Dataset: mvtec (GitHub, nrl-ai/image-classification). Classes: bolts, screw, tapping screw.

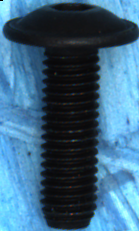
Label: screw

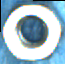
Label: bolts

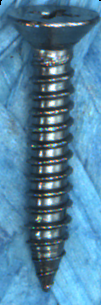
Label: tapping screw

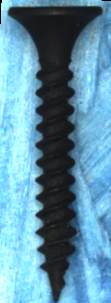
Label: tapping screw

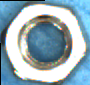
Label: bolts

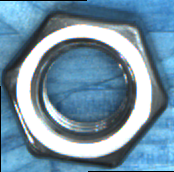
Label: bolts
